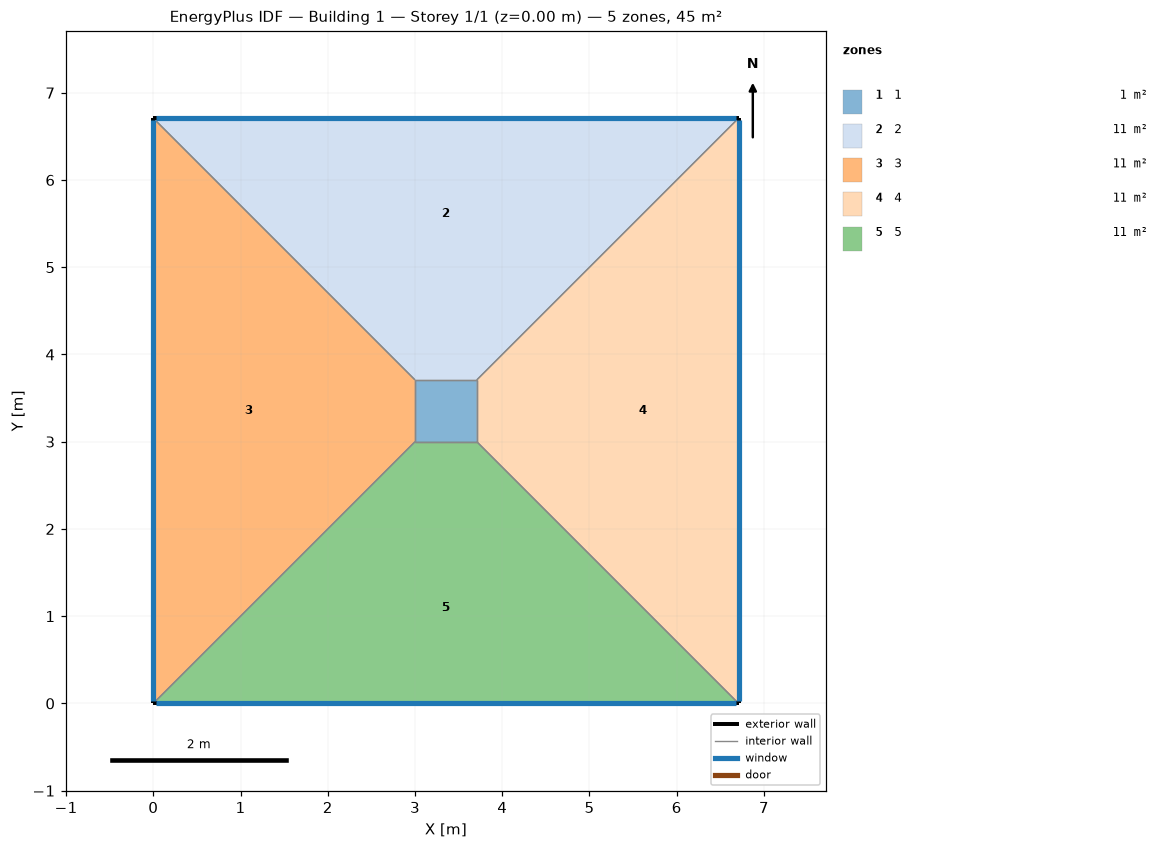
=== STOREY PLAN SPEC (per zone: floor XY polygon, exterior-wall plan segments, windows/doors) ===
zone 1: 1  (0.5 m²)
  floor: (3.00, 3.00) (3.00, 3.71) (3.71, 3.71) (3.71, 3.00)
  interior walls: 4
zone 2: 2  (11.1 m²)
  floor: (0.00, 6.71) (6.71, 6.71) (3.71, 3.71) (3.00, 3.71)
  exterior wall: (6.71, 6.71) – (0.00, 6.71)  [6.7 m]
    window: (6.68, 6.71) – (0.03, 6.71)  [8.0 m²]
  interior walls: 3
zone 3: 3  (11.1 m²)
  floor: (0.00, 0.00) (0.00, 6.71) (3.00, 3.71) (3.00, 3.00)
  exterior wall: (0.00, 6.71) – (0.00, 0.00)  [6.7 m]
    window: (0.00, 6.68) – (0.00, 0.03)  [8.0 m²]
  interior walls: 3
zone 4: 4  (11.1 m²)
  floor: (6.71, 6.71) (6.71, 0.00) (3.71, 3.00) (3.71, 3.71)
  exterior wall: (6.71, 0.00) – (6.71, 6.71)  [6.7 m]
    window: (6.71, 0.03) – (6.71, 6.68)  [8.0 m²]
  interior walls: 3
zone 5: 5  (11.1 m²)
  floor: (6.71, 0.00) (0.00, 0.00) (3.00, 3.00) (3.71, 3.00)
  exterior wall: (0.00, 0.00) – (6.71, 0.00)  [6.7 m]
    window: (0.03, 0.00) – (6.68, 0.00)  [8.0 m²]
  interior walls: 3

=== DERIVED (storey summary) ===
Building: Building 1
Storey: 1 of 1  (floor level z = 0.00 m)
Storey gross floor area: 45.0 m²
Zones on this storey: 5
  - 1: floor 0.5 m²
  - 2: floor 11.1 m²; exterior wall 6.7 m (26.8 m²); 1 window(s) 8.0 m²; WWR 30.0%
  - 3: floor 11.1 m²; exterior wall 6.7 m (26.8 m²); 1 window(s) 8.0 m²; WWR 30.0%
  - 4: floor 11.1 m²; exterior wall 6.7 m (26.8 m²); 1 window(s) 8.0 m²; WWR 30.0%
  - 5: floor 11.1 m²; exterior wall 6.7 m (26.8 m²); 1 window(s) 8.0 m²; WWR 30.0%
Zone adjacency (shared interzone walls):
  - 1 ↔ 2
  - 1 ↔ 3
  - 1 ↔ 4
  - 1 ↔ 5
  - 2 ↔ 3
  - 2 ↔ 4
  - 3 ↔ 5
  - 4 ↔ 5